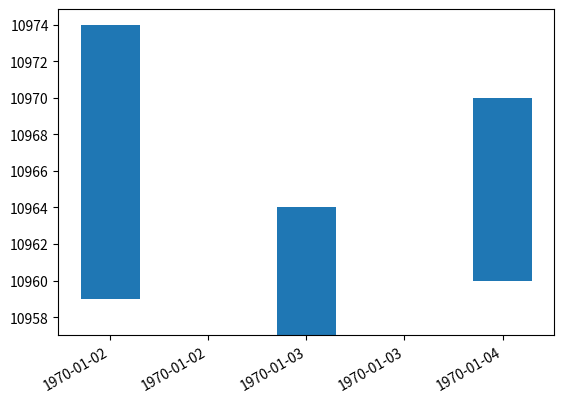

This figure's Python source:
import datetime as DT
import numpy as np
import matplotlib.pyplot as plt
import matplotlib.dates as mdates


# dates = mdates.date2num(list_of_datetimes)
# matplotlib.pyplot.plot_date(dates, values)


start = [DT.datetime(2000,1,1)+DT.timedelta(days=i) for i in (2,0,3)]
end = [s+DT.timedelta(days=i) for s,i in zip(start, [15,7,10])]
start = mdates.date2num(start)
end = mdates.date2num(end)
yval = [1,2,3]
width = end-start

fig, ax = plt.subplots()
ax.bar(x=yval,width=.3, bottom=start, height=width)
xfmt = mdates.DateFormatter('%Y-%m-%d')
ax.xaxis.set_major_formatter(xfmt)
# autorotate the dates
fig.autofmt_xdate()
plt.show()